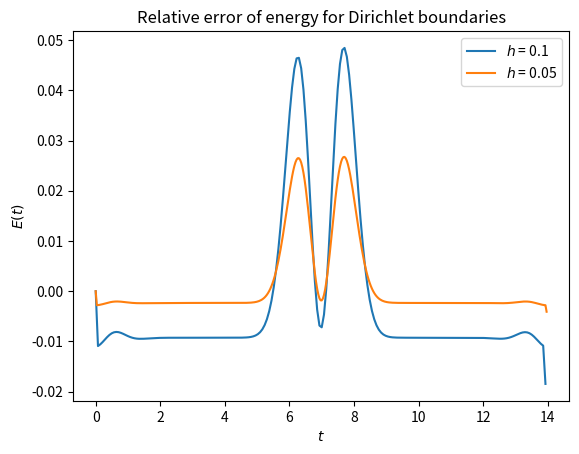

This figure's Python source:
#!/usr/bin/env python3
# Program to solve the wave equation with c=1 using central differences.
# Dirichlet boundaries are used, and imposed implicitly, by allocating an array
# of zeros and not writing to the edge points.
# This program proceeds to caltulate the energy as a function of time and h.
# [redacted]

from matplotlib.pyplot import *
from numpy import *

def run(dx,Time,Dist):
    # Define our space and time step sizes.
    dt = dx/sqrt(2)

    # Define variables with the number of space/time steps for ease later.
    # They must be cast as ints for use with range().
    nt = int((Time[1] - Time[0])/dt) + 1
    nx = int((Dist[1] - Dist[0])/dx) + 1

    # Define our initial arrays.
    U = zeros((nt, nx), dtype=float64)
    H = zeros((nt, nx), dtype=float64)
    E = zeros(nt, dtype=float64)
    t = zeros(nt, dtype=float64)
    x = zeros(nx, dtype=float64)
    # Initialise the tand x arrays.
    for n in range(0,nt):
        t[n] = Time[0] + n*dt
    for j in range(0,nx):
        x[j] = Dist[0] + j*dx

    # Initialise the t_0 part of the array.
    for j in range(1,nx-1):
        U[0][j] = e**(-x[j]*x[j])

    # c is not c from the wave equation:
    c = (dt/dx)**2

    # Since U_j^n-1 is unknown, I take is equivalent to U_j^n for the first run.
    for j in range(1,nx-1):
        U[1][j] = c*(U[0][j-1] - 2*U[0][j] + U[0][j+1]) + U[0][j]

    # Now perform our integration.
    for n in range(2,nt):
        for j in range(1,nx-1):
            U[n][j] = c*(U[n-1][j-1] - 2*U[n-1][j] + U[n-1][j+1]) - U[n-2][j] + 2*U[n-1][j]

    # Sort out the t = 0 boundary.
    H[0][0] = 0.5*(((1/dt)*(U[1][0] - U[0][0]))**2) + 0.5*(((1/dx)*(U[0][1] - U[0][0]))**2)
    H[0][nx-1] = 0.5*(((1/dt)*(U[1][nx-1] - U[0][nx-1]))**2) + 0.5*(((1/dx)*(U[0][nx-1] - U[0][nx-2]))**2)
    for j in range(1,nx-1):
        H[0][j] = 0.5*(((1/(dt))*(U[1][j]-U[0][j]))**2) + 0.5*(((1/(2*dx))*(U[0][j+1]-U[0][j-1]))**2)
    E[0] += dx*sum(H[0])
    # Now start compuating H more generally.
    for n in range(1,nt-1):
        # Sort out the j boundaries.
        H[n][0] = 0.5*(((1/(2*dt))*(U[n+1][0] - U[n-1][0]))**2) + 0.5*(((1/dx)*(U[n][1] - U[n][0]))**2)
        H[n][nx-1] = 0.5*(((1/(2*dt))*(U[n+1][nx-1]-U[n-1][nx-1]))**2)+0.5*(((1/dx)*(U[n][nx-1]-U[n][nx-2]))**2)
        for j in range(1,nx-1):
            H[n][j] = 0.5*(((1/(2*dt))*(U[n+1][j]-U[n-1][j]))**2) + 0.5*(((1/(2*dx))*(U[n][j+1]-U[n][j-1]))**2)
        E[n] += dx*sum(H[n])
    # Sort the t_max boundaries.
    H[nt-1][0] = 0.5*(((1/dt)*(U[nt-1][0] - U[nt-2][0]))**2) + 0.5*(((1/dx)*(U[nt-1][1] - U[nt-1][0]))**2)
    H[nt-1][nx-1]=0.5*(((1/dt)*(U[nt-1][nx-1]-U[nt-2][nx-1]))**2)+0.5*(((1/dx)*(U[nt-1][nx-1]-U[nt-1][nx-2]))**2)
    for j in range(1,nx-1):
        H[nt-1][j]=0.5*(((1/(dt))*(U[nt-1][j]-U[nt-1][j]))**2)+0.5*(((1/(2*dx))*(U[nt-1][j+1]-U[nt-1][j-1]))**2)
    E[nt-1] += dx*sum(H[nt-1])

    F = array([(e/E[0] - 1) for e in E])
    return array([t,F])

a1 = run(0.1,[0,14],[-7,7])
a2 = run(0.05,[0,14],[-7,7])

plot(a1[0],a1[1],'-',label="$h$ = 0.1")
plot(a2[0],a2[1],'-',label="$h$ = 0.05")
xlabel("$t$")
ylabel("$E(t)$")
legend()
title("Relative error of energy for Dirichlet boundaries")
savefig("Ed.pdf",format="pdf")
show()

